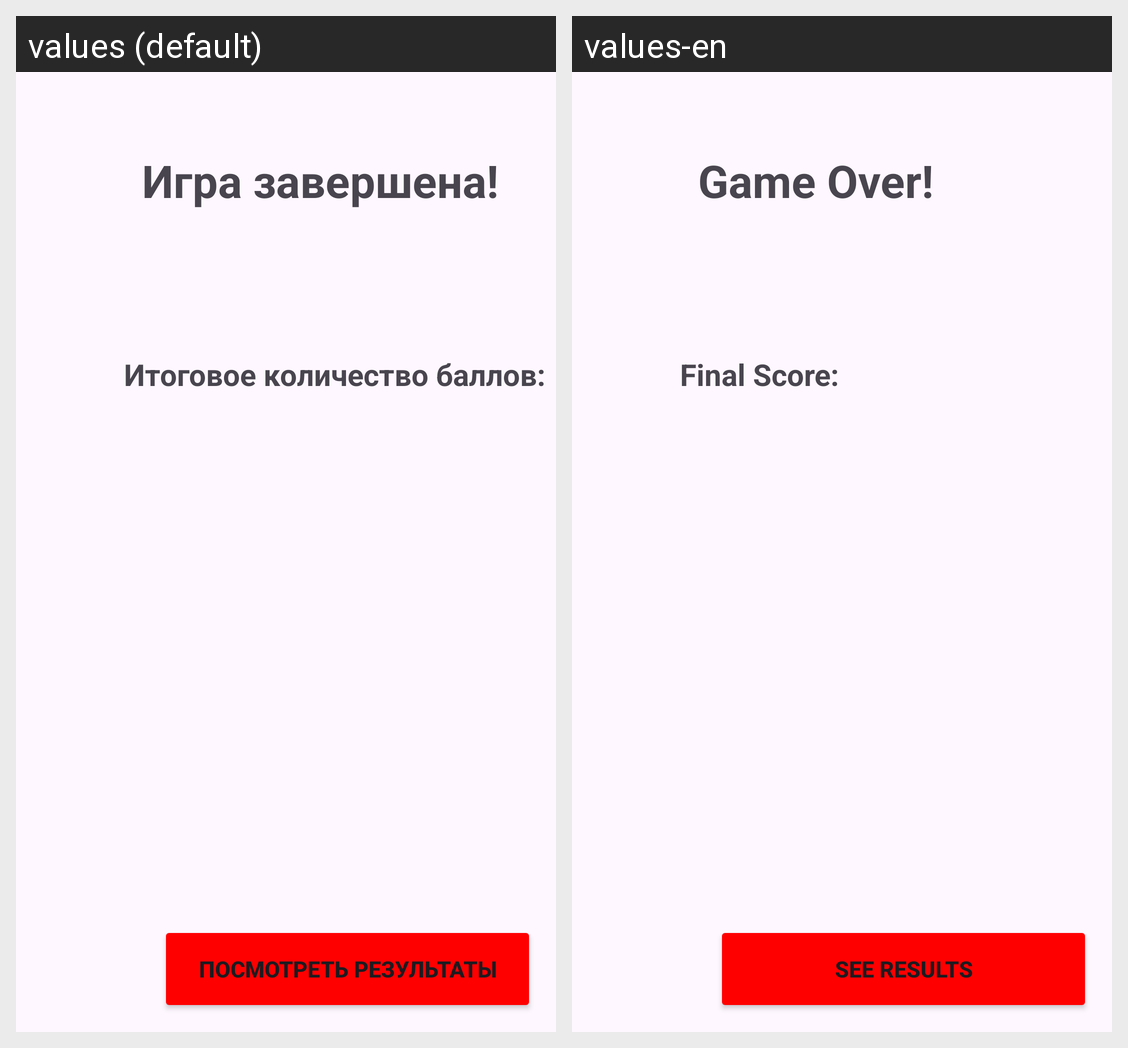

The Android screen above is rendered under two locales of the same app. Produce the string resources it draws, with the default and per-locale values.
Android screen res/layout/losescreenoneplayer.xml rendered under 2 locales, left to right: values (default), values-en. Device: Nexus 5 (rendered at 1080×1920; each locale shown at half size, 540×960, under a caption strip naming it); theme Theme.DeathNum.
Strings drawn on this screen, with the default value and each locale's value (text and hints the layout hard-codes, and strings that could not be matched under every locale, appear in the picture but are not listed):

game_over
  values: Игра завершена!
  values-en: Game Over!

final_score
  values: Итоговое количество баллов:
  values-en: Final Score:

see_results
  values: Посмотреть результаты
  values-en: See Results
